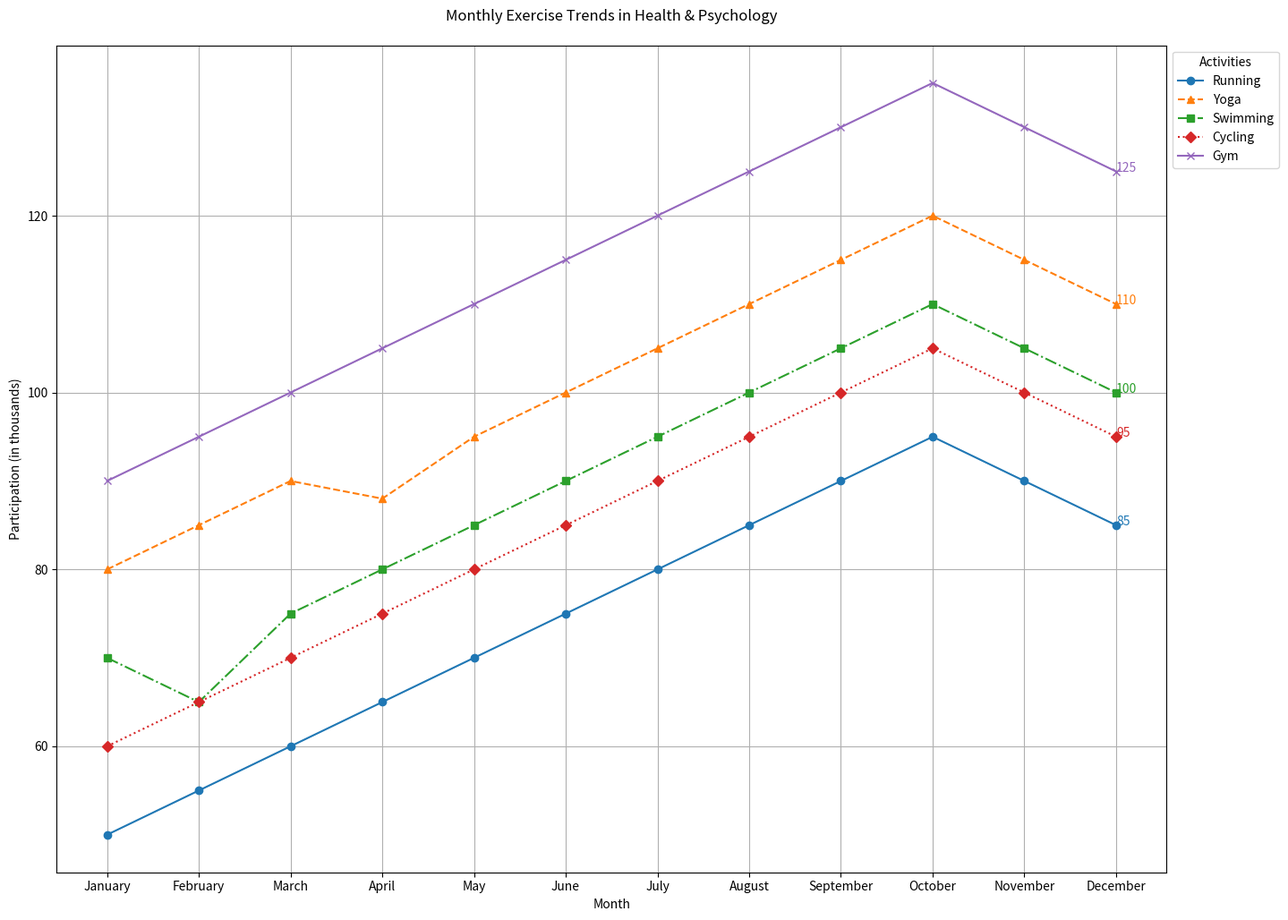

The matplotlib source for this figure:

import matplotlib.pyplot as plt

# Data from the provided chart table
data = [
    {'Month': 'January', 'Running': 50, 'Yoga': 80, 'Swimming': 70, 'Cycling': 60, 'Gym': 90},
    {'Month': 'February', 'Running': 55, 'Yoga': 85, 'Swimming': 65, 'Cycling': 65, 'Gym': 95},
    {'Month': 'March', 'Running': 60, 'Yoga': 90, 'Swimming': 75, 'Cycling': 70, 'Gym': 100},
    {'Month': 'April', 'Running': 65, 'Yoga': 88, 'Swimming': 80, 'Cycling': 75, 'Gym': 105},
    {'Month': 'May', 'Running': 70, 'Yoga': 95, 'Swimming': 85, 'Cycling': 80, 'Gym': 110},
    {'Month': 'June', 'Running': 75, 'Yoga': 100, 'Swimming': 90, 'Cycling': 85, 'Gym': 115},
    {'Month': 'July', 'Running': 80, 'Yoga': 105, 'Swimming': 95, 'Cycling': 90, 'Gym': 120},
    {'Month': 'August', 'Running': 85, 'Yoga': 110, 'Swimming': 100, 'Cycling': 95, 'Gym': 125},
    {'Month': 'September', 'Running': 90, 'Yoga': 115, 'Swimming': 105, 'Cycling': 100, 'Gym': 130},
    {'Month': 'October', 'Running': 95, 'Yoga': 120, 'Swimming': 110, 'Cycling': 105, 'Gym': 135},
    {'Month': 'November', 'Running': 90, 'Yoga': 115, 'Swimming': 105, 'Cycling': 100, 'Gym': 130},
    {'Month': 'December', 'Running': 85, 'Yoga': 110, 'Swimming': 100, 'Cycling': 95, 'Gym': 125}
]

# Extracting month names for the x-axis
months = [entry['Month'] for entry in data]

# Plotting each activity's trend
plt.figure(figsize=(16, 12))
activities = list(data[0].keys())[1:]  # Get activity names skipping the 'Month' key

# Line style settings and markers for each activity
line_styles = ['-', '--', '-.', ':']
markers = ['o', '^', 's', 'D', 'x']
colors = ['#1f77b4', '#ff7f0e', '#2ca02c', '#d62728', '#9467bd']

for i, activity in enumerate(activities):
    values = [entry[activity] for entry in data]
    plt.plot(months, values, label=activity, linestyle=line_styles[i % len(line_styles)], marker=markers[i % len(markers)], color=colors[i % len(colors)])
    # Adding annotation for the last data point
    plt.text(months[-1], values[-1], f'{values[-1]}', fontsize=10, color=colors[i % len(colors)])

# Adding titles and labels
plt.title('Monthly Exercise Trends in Health & Psychology', pad=20)
plt.xlabel('Month')
plt.ylabel('Participation (in thousands)')

# Adding grid for readability
plt.grid(True)

# Adding a legend to identify the lines
plt.legend(title='Activities', loc='upper left', bbox_to_anchor=(1, 1))

# Show the plot
plt.show()
